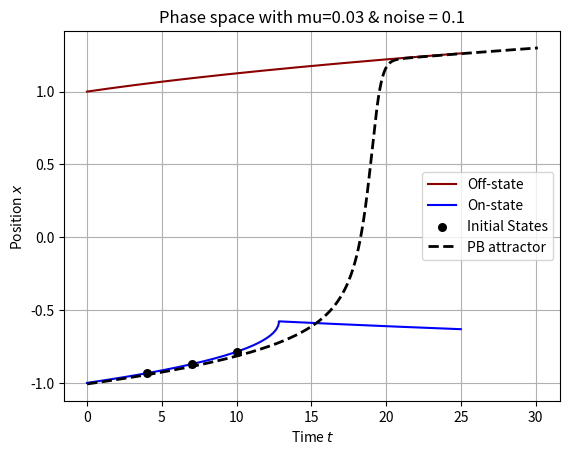

Write the Python code that produced this figure. (Note: this script raises an exception after producing the figure.)
import numpy as np
import matplotlib.pyplot as plt
from tqdm import tqdm
import time as time


class DoubleWell_1D:
    """
    Class implementing the Double-Well model in 1D.
    Note: We simulate trajectories from left to right equilibrium point = from on to off
    """

    def __init__(self, mu : float, noise_factor : float = 0.1, dt : float = 0.01, seed=None):

        self.rng = np.random.Generator(np.random.PCG64(seed))
        self.mu = mu
        self.dt = dt
        self.noise_factor = noise_factor

    
    def is_on(self, traj):
        """
        Checks for on-states in a set of trajectories.
        On-state = left equibrium point of the bistable system

        Parameters
        ----------
        traj : np.array of shape (Number of trajectories, timesteps, 2)

        Returns
        -------
        A np.array of shape (Number of trajectories, timesteps)
        Every on-state is replaced with 1, all other states are replaced with 0

        """

        time_current = np.round(traj[..., 0], 2)
        root_on = np.vectorize(self.on_dict.get)(time_current)
        on = traj[..., 1] <= root_on #left of the first root (on-state)
        return on

    def is_off(self, traj):
        """
        Checks for off-states in a set of trajectories.
        Off-state = right equilibrium point of the bistable system

        Parameters
        ----------
        traj : np.array of shape (Number of trajectories, timesteps, 2)

        Returns
        -------
        A np.array of shape (Number of trajectories, timesteps)
        Every off-state is replaced with 1, all other states are replaced with 0

        """ 
        time_current = np.round(traj[..., 0], 2)
        root_off = np.vectorize(self.off_dict.get)(time_current)
        off = root_off <= traj[..., 1]
        return off
    '''       
    def is_on(self, traj):
        """
        Checks for on-states in a set of trajectories.
        On-state = left equibrium point of the bistable system

        Parameters
        ----------
        traj : np.array of shape (Number of trajectories, timesteps, 2)

        Returns
        -------
        A np.array of shape (Number of trajectories, timesteps)
        Every on-state is replaced with 1, all other states are replaced with 0

        """
        distance_to_on = traj[..., 1] + 1
        return distance_to_on <= 0

    def is_off(self, traj):
        """
        Checks for off-states in a set of trajectories.
        Off-state = right equilibrium point of the bistable system

        Parameters
        ----------
        traj : np.array of shape (Number of trajectories, timesteps, 2)

        Returns
        -------
        A np.array of shape (Number of trajectories, timesteps)
        Every off-state is replaced with 1, all other states are replaced with 0

        """
        distance_to_off = traj[..., 1] - 1
        return distance_to_off >= 0
    '''
    
    def set_roots(self, all_t):
        """
        Set the roots of the system for a given time interval.

        Parameters
        ----------
        all_t : np.array of shape (Number of timesteps,)
            The time points for which the roots should be computed.
        
        """
        roots = np.real(np.array([np.roots([-1, 0, 1, self.mu*t]) for t in all_t]))
        self.root_times = all_t
        self.on_dict = dict(zip(all_t.T, roots[:, 1])) #left equilibrium point
        self.off_dict = dict(zip(all_t.T, roots[:, 0])) #right equilibrium point

    def plot_OnOff(self, times, ax):
        self.set_roots(times)
        off_state = np.vectorize(self.off_dict.get)(times)
        on_state = np.vectorize(self.on_dict.get)(times)
        ax.plot(times, off_state, label='On/Off-states', color='blue', linestyle='--')
        ax.plot(times, on_state, color='blue', linestyle='--')
        return ax

    def number_of_transitioned_traj(self, traj):
        """
        Returns the number of transitioned trajectories.

        Parameters
        ----------
        traj : shape (Number of trajectories, timesteps, 2)

        Returns
        -------
        int : The number of trajectories that transitioned from on to off.
        """
        sum = np.sum(self.is_off(traj), axis=1)
        transitions = np.sum(sum > 0)
        return transitions

    def potential(self, t, x):
        """
        The potential of the system at a given state.
        """
        return x**4 / 4 - x**2 / 2 - self.mu * x * t
    
    def plot_potential(self, t, ax):
        '''
        Plot the potential of the system at a given time.

        '''
        x = np.linspace(-2, 2, 1000)
        y = self.potential(t, x)
        ax.plot(x, y, label=f't={t}')
        ax.set_xlabel('x')
        ax.set_ylabel('V(x,t)')
        return ax

    def force(self, t, x, mu):
        """
        The force of the system at a given state.
        """
        return -(x**3) + x + mu * t

    def euler_maruyama(
        self, t: np.ndarray, x: np.ndarray, dt: float, mu: float, noise_term: np.ndarray
    ):
        """
        Standard Euler-Maruyama integration scheme for the Double-Well model.

        Parameters
        ----------
        t : np.ndarray of shape (N_traj,)
            The current time of all trajectories.
        x : np.ndarray of shape (N_traj,)
            The current position of all trajectories.
        dt : float
            The time step of the integration.
        mu : float
            The coupling parameter of the system.
        noise_term : np.ndarray of shape (N_traj,)
            The noise term to add to the system.

        Returns
        -------
        t_new : np.ndarray of shape (N_traj,)
        x_new : np.ndarray of shape (N_traj,)
        """
        t_new = t + dt
        drift = self.force(t, x, mu) * dt
        x_new = x + drift + noise_term
        return t_new, x_new

    def trajectory_TAMS(
        self,
        N_traj: int,
        T_max: int,
        init_state: np.ndarray,
        return_all = False,
        noise_factor = None,
    ):
        """
        Compute trajectories of the system of fixed length (TAMS) using Euler-Maruyama method.

        Parameters
        ----------
        N_traj : int
            The number of trajectories to compute.
        T_max : int
            The duration these traj should last.
        init_state : state, thus of shape (N_traj, 2)
            The initial conditions for every trajectory.
        return_all : bool
            Whether or not to return every timestep or only full steps. Default: False
        noise_factor : float
            If not provided, the noise factor of the model is used.

        Returns
        -------
        simulated_trajectories : traj of shape (N_traj, T_max, 2)
            The computed trajectories downsampled to model time units.
            
        """
        if noise_factor is None:
            noise_factor = self.noise_factor
        n_steps = int(T_max / self.dt)
        trajectories = np.zeros((N_traj, n_steps, 2))
        t = init_state[:, 0]
        x = init_state[:, 1]
        trajectories[:, 0, 0] = t
        trajectories[:, 0, 1] = x
        noise = noise_factor * self.rng.normal(
            loc=0.0, scale=np.sqrt(self.dt), size=(N_traj, n_steps)
        )
        for i in range(1, n_steps):
            t, x = self.euler_maruyama(t, x, self.dt, self.mu, noise[:, i])
            trajectories[:, i, 0] = t
            trajectories[:, i, 1] = x

        if return_all==False:
            # Downsample the trajectory to return model time units
            i = int(1 / self.dt)
            trajectories = trajectories[:, ::i, :]
        return trajectories
    
    def simulate_AMS_MC(
        self,
        init_state: np.ndarray,
        N_transitions: int = 30,
        N_traj: int = 100000,
        filepath: str = None,
    ):
        '''
        Compute Trajectories until a fixed number of transitions is reached. Returns the transition probability.
        '''
        print('-'*50)
        print(f'Computing probability for {init_state[0,:]}', flush=True)
        print('-'*50)
        transitions = 0
        simulated_traj = 0
        time_start = time.perf_counter()
        while transitions < N_transitions:
            _, _, transit = self.trajectory_AMS(N_traj, init_state, downsample=False)
            transitions += transit
            simulated_traj += N_traj
            print(f'Current: {simulated_traj} traj with {transitions} transitions', flush=True)
        prob = transitions/simulated_traj
        time_end = time.perf_counter()
        runtime = time_end - time_start
        print('-'*50)
        print('Success!')
        print('-'*50)
        print(f'Total runtime: {runtime}')
        print(f'Number of trajectories: {simulated_traj}')
        print(f'Number of transitions: {transitions}')
        print(f'Probability: {prob}')
        if filepath is not None:
            with open(filepath, 'a') as f:
                f.write(f'Model: mu={self.mu}, noise={self.noise_factor}\n')
                f.write(f'MC paramaters: {N_transitions} transitions, {N_traj} trajectories per run\n')
                f.write(f'Initial state: {init_state[0,:]}\n')
                f.write(f'Number of trajectories: {simulated_traj}\n')
                f.write(f'Number of transitions: {transitions}\n')
                f.write(f'Probability: {prob}\n')
                f.write(f'Runtime: {runtime}\n')
                f.write('\n')
        return prob
        
    
    def trajectory_AMS(
            self,
            N_traj: int,
            init_state: np.array,
            downsample: bool = False,
    ):
        """
        Compute trajectories of the system of variable length (AMS) using Euler-Maruyama method.

        Parameters
        ----------
        N_traj : int
            The number of trajectories to compute.
        init_state : state, thus of shape (N_traj, 2)
            The initial conditions for every trajectory.
        downsample: bool
            Whether to return every timestep or only full steps.
            true: return only full steps, false: return every timestep
            Default: True

        Returns
        -------
        simulated_trajectories : traj of shape (N_traj, time: not fixed, 2)
            The computed trajectories downsampled to model time units.

        """
        traj = []
        traj.append(init_state)
        active_traj = np.arange(N_traj) # Index of the trajectories that are still running
        i = 0
        transitions = 0
        transit_back = 0
        while len(active_traj) > 0:
            noise_term = self.noise_factor * self.rng.normal(loc=0.0, scale=np.sqrt(self.dt), size=len(active_traj))
            t_current, x_current = traj[i][active_traj, 0], traj[i][active_traj, 1]

            t_new, x_new = np.full(N_traj, np.nan), np.full(N_traj, np.nan)
            t_new[active_traj], x_new[active_traj] = self.euler_maruyama(t_current, x_current, self.dt, self.mu, noise_term)
            traj.append(np.stack([t_new, x_new], axis=1))

            back_to_on = ~self.is_on(traj[i][active_traj]) & self.is_on(traj[i+1][active_traj])
            reached_off = self.is_off(traj[i+1][active_traj])
            if np.any(reached_off):
                transitions += np.sum(reached_off)
            if np.any(back_to_on):
                transit_back += np.sum(back_to_on)
            active_traj = active_traj[np.flatnonzero(~(back_to_on | reached_off))]  
            i += 1
        
        traj = np.array(traj)
        traj = np.transpose(traj, (1, 0, 2))
        prob = transitions/N_traj
        #print('Number of trajectories:', traj.shape[0])
        #print('Number of simulated timsteps:', traj.shape[1])
        #print('Transitioned trajectories:', transitions)
        #print('Transited back trajectories:', transit_back)
        #print(f'Probability: {prob:.3f}')

        if downsample==True:
            # Downsample the trajectory to return model time units
            i = int(1 / self.dt)
            traj = traj[:, ::i, :]

        return traj, prob, transitions


    def get_pullback(self, return_between_equil: bool = False, N_traj=100, T_max=400, t_0=-200):
        '''
        Parameters
        ----------
        return_between_equil: boolean
            If true, returns the pullback trajectory only between t=0 and x>=1.
            Idea: This is the range where we want a score function
            Default: False

        Returns
        -------
        traj: np.array of shape (int(Tmax/dt), 2)
            The estimated pullback trajectory
        '''

        t_init = np.full(N_traj, t_0)
        x_init = np.linspace(-2, 2, N_traj)
        initial_state = np.stack([t_init, x_init], axis=1)
        traj = self.trajectory_TAMS(
            N_traj, T_max, initial_state, return_all=True, noise_factor=0
        ) # noise_factor=0 to get deterministic trajectory & return all timesteps
        traj = np.mean(traj, axis=0)
        if return_between_equil==True:
            mask = (traj[:,0] >= 0) & (traj[:,1] <= 1.3)
            traj = traj[mask]
        self.PB_traj = traj
        return traj

    def plot_OnOffStates(self,  ax):
        '''
        Plot the on/off states of the system for a given time interval.
        '''
        off_state = np.vectorize(self.off_dict.get)(self.root_times)
        on_state = np.vectorize(self.on_dict.get)(self.root_times)
        ax.plot(self.root_times, off_state, label='Off-state', color='darkred')
        ax.plot(self.root_times, on_state, label='On-state', color='blue')
        ax.set_xlabel(r"Time $t$")
        ax.set_ylabel(r"Position $x$")
        ax.grid()
        ax.set_title(f"Phase space with mu={self.mu} & noise = {self.noise_factor}")
        return ax

    def plot_pullback(self, ax):
        '''
        Plot the pullback trajectory of the system.
        '''
        PB_traj = self.get_pullback(return_between_equil = True)
        ax.plot(
                PB_traj[:, 0],
                PB_traj[:, 1],
                label="PB attractor",
                color="black", linewidth=2, linestyle='--'
                )
        return ax

if __name__ == "__main__":

    # Set up the model
    mu = 0.03
    noise_factor = 0.1
    DW_model = DoubleWell_1D(mu, noise_factor)
    root_times = np.arange(0, 25, 0.01, dtype=float).round(2)  # Time points for which the roots should be computed
    DW_model.set_roots(root_times) 

    # Set up initial states
    init_times = np.array([4.0, 7.0, 10.0])
    init_positions = np.vectorize(DW_model.on_dict.get)(init_times)
    init_states = np.stack([init_times, init_positions], axis=1)


    #Plotting phase-space with initial states: Writes plot to file
    fig, ax = plt.subplots(dpi=250)
    ax = DW_model.plot_OnOffStates(ax)
    ax.scatter(init_states[:,0], init_states[:,1], color='black', label='Initial States', s=30, zorder=10)
    ax = DW_model.plot_pullback(ax)
    ax.legend()
    fig.savefig('../temp/phase_space.png')
    

    # Get MC probabilities for different initial states: Prints and writes results to file
    N_traj = 100000
    for init_state in init_states:
        init_state = np.tile(init_state, (N_traj,1))
        prob = DW_model.simulate_AMS_MC(init_state, N_traj = N_traj, filepath='../temp/MC_results.txt')
